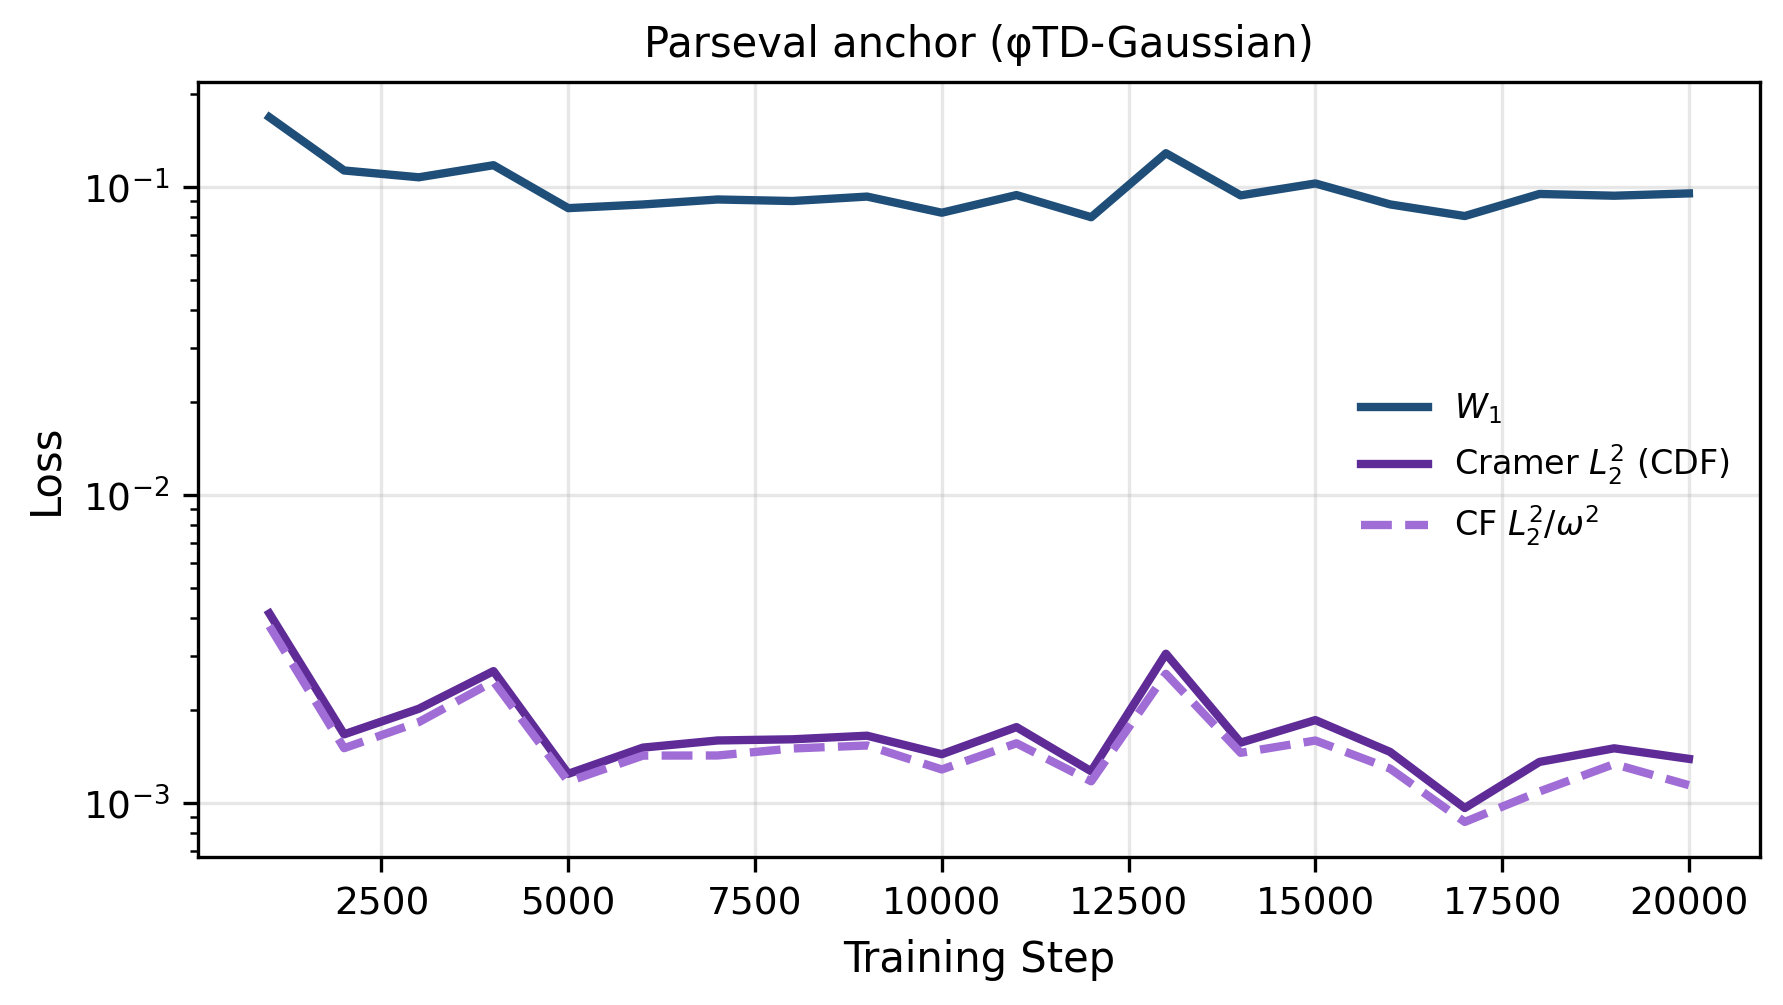

The data file committed next to this chart (first rows):
step, w1_phi_mog, cramer_l2_phi_mog, cf_l2_w_phi_mog
1000, 0.1684, 0.004129, 0.003758
2000, 0.1131, 0.001674, 0.001509
3000, 0.1075, 0.002026, 0.001834
4000, 0.1177, 0.002685, 0.002485
5000, 0.08537, 0.001246, 0.001176
6000, 0.08774, 0.001516, 0.001428
7000, 0.09107, 0.001599, 0.001429
8000, 0.09003, 0.001613, 0.001506
9000, 0.09307, 0.001657, 0.00154
10000, 0.0825, 0.001443, 0.001287
11000, 0.09412, 0.001767, 0.001566
12000, 0.07977, 0.00127, 0.001178
13000, 0.1287, 0.003057, 0.002631
14000, 0.09391, 0.001573, 0.001458
15000, 0.1027, 0.001861, 0.001598
16000, 0.08778, 0.001468, 0.001296
17000, 0.08047, 0.000965, 0.0008697
18000, 0.09491, 0.001362, 0.001092
19000, 0.09367, 0.001508, 0.00134
20000, 0.09531, 0.001393, 0.001145
